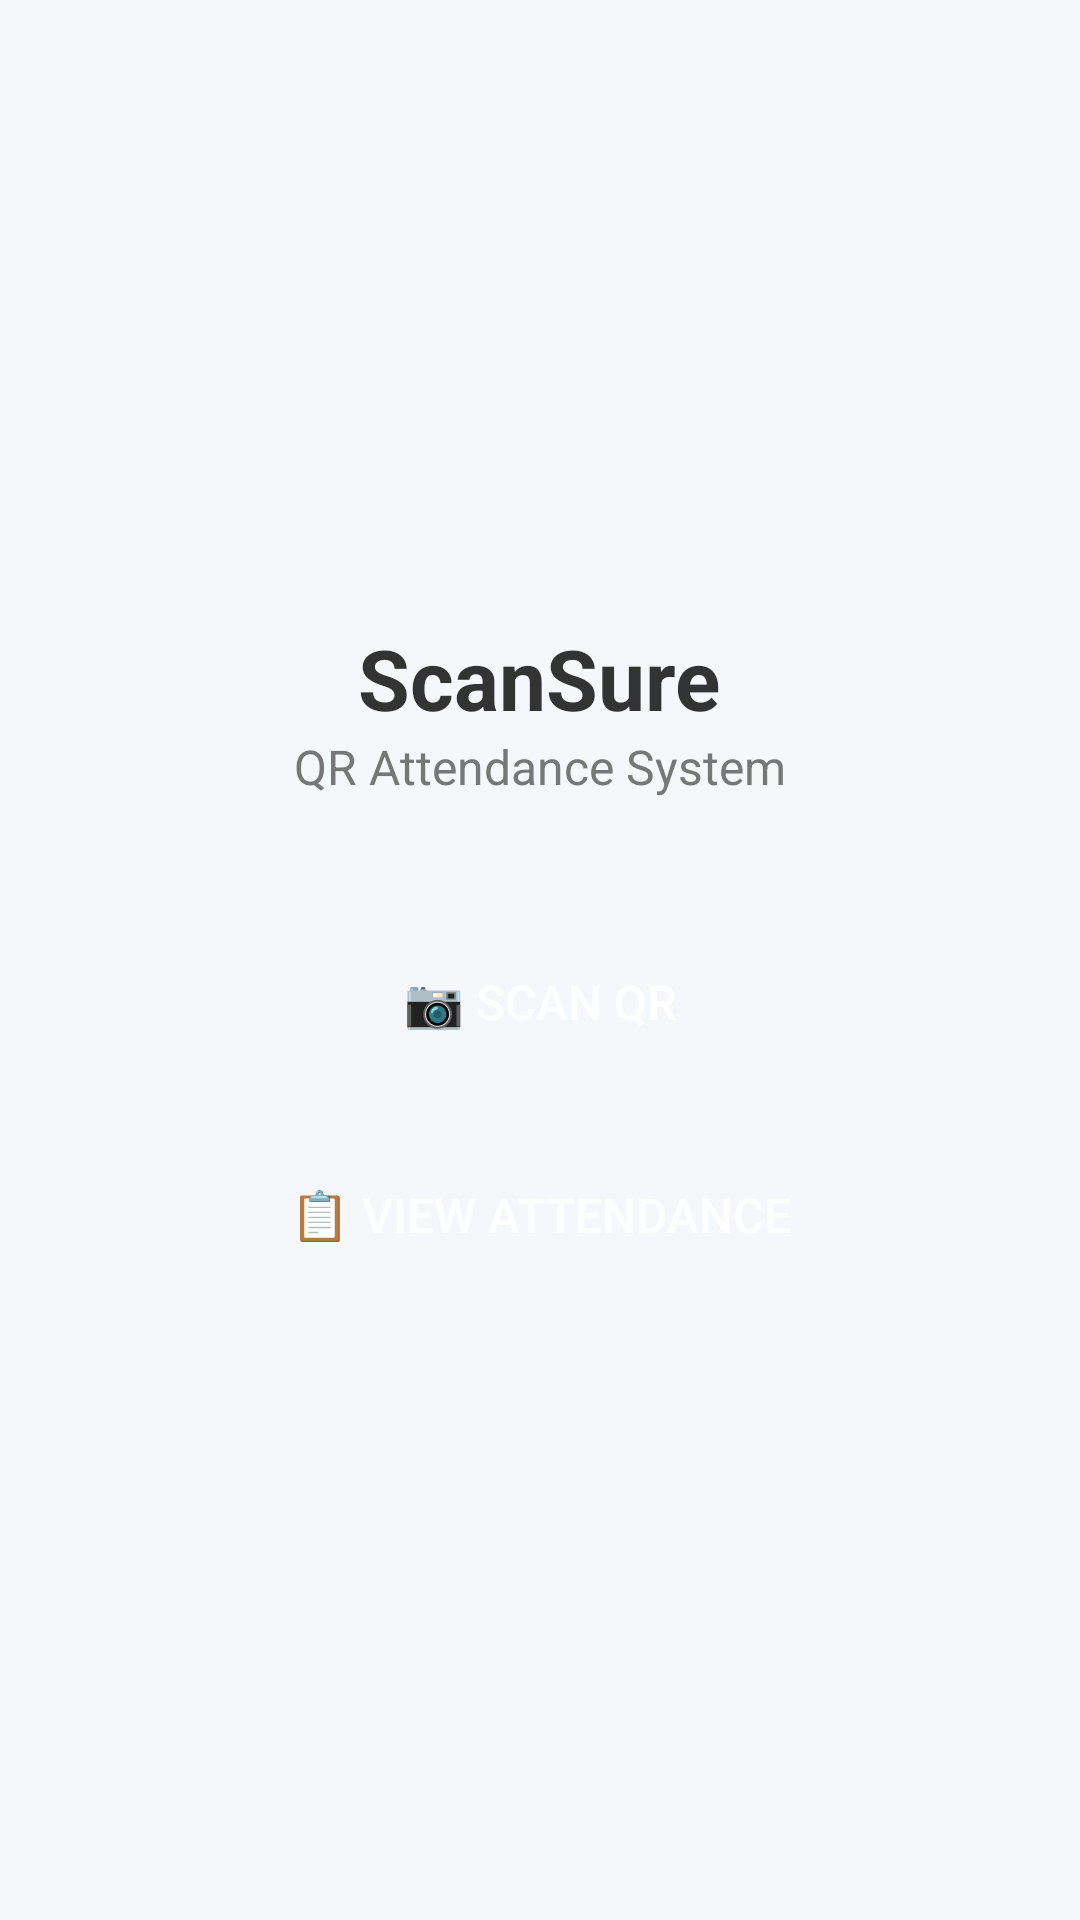

Write the Android layout XML for this screen, with the resource values it uses.
<!-- AndroidManifest.xml: application theme Theme.Scansure -->
<!-- res/layout/activity_main.xml -->
<?xml version="1.0" encoding="utf-8"?>
<LinearLayout
    xmlns:android="http://schemas.android.com/apk/res/android"
    android:layout_width="match_parent"
    android:layout_height="match_parent"
    android:orientation="vertical"
    android:gravity="center"
    android:padding="24dp"
    android:background="#F5F7FA">

    <TextView
        android:layout_width="wrap_content"
        android:layout_height="wrap_content"
        android:text="ScanSure"
        android:textSize="28sp"
        android:textStyle="bold"
        android:textColor="#333"/>

    <TextView
        android:layout_width="wrap_content"
        android:layout_height="wrap_content"
        android:text="QR Attendance System"
        android:textSize="16sp"
        android:textColor="#777"
        android:layout_marginBottom="40dp"/>

    <Button
        android:id="@+id/btnScan"
        android:layout_width="match_parent"
        android:layout_height="55dp"
        android:text="📷 Scan QR"
        android:textSize="16sp"
        android:backgroundTint="#4CAF50"
        android:textColor="#FFFFFF"
        android:background="@drawable/button_style"
        android:layout_marginBottom="16dp"/>

    <Button
        android:id="@+id/btnView"
        android:layout_width="match_parent"
        android:layout_height="55dp"
        android:text="📋 View Attendance"
        android:textSize="16sp"
        android:backgroundTint="#2196F3"
        android:background="@drawable/button_style"
        android:textColor="#FFFFFF"/>

</LinearLayout>
<!-- resources referenced by this layout -->
<resources>
  <style name="Theme.Scansure" parent="Base.Theme.Scansure" />
  <style name="Base.Theme.Scansure" parent="Theme.Material3.DayNight.NoActionBar">
          
          
      </style>
</resources>
